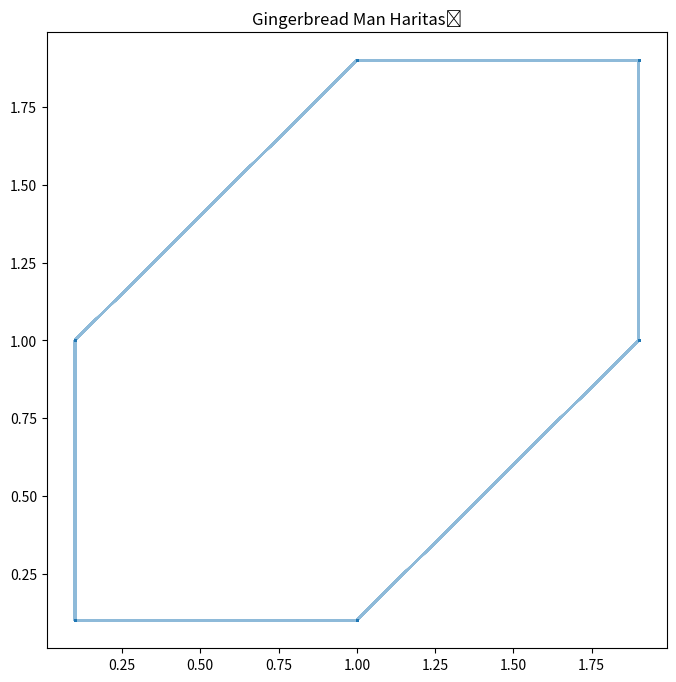

Here is the Python script that generated this plot:
import matplotlib.pyplot as plt

def plot_gingerbread_map(iterations=10000, x_start=0.1, y_start=0.1):
    def gingerbread_map(x, y):
        x_next = 1 - y + abs(x)
        y_next = x
        return x_next, y_next

    x = x_start
    y = y_start

    x_points = [x]
    y_points = [y]

    for _ in range(iterations):
        x, y = gingerbread_map(x, y)
        x_points.append(x)
        y_points.append(y)

    plt.figure(figsize=(8, 8))
    plt.plot(x_points, y_points, 'o-', markersize=1, alpha=0.5)
    plt.title('Gingerbread Man Haritası')
    plt.show()

# 1000 iterasyon ve varsayılan başlangıç noktası için çizim
plot_gingerbread_map()
